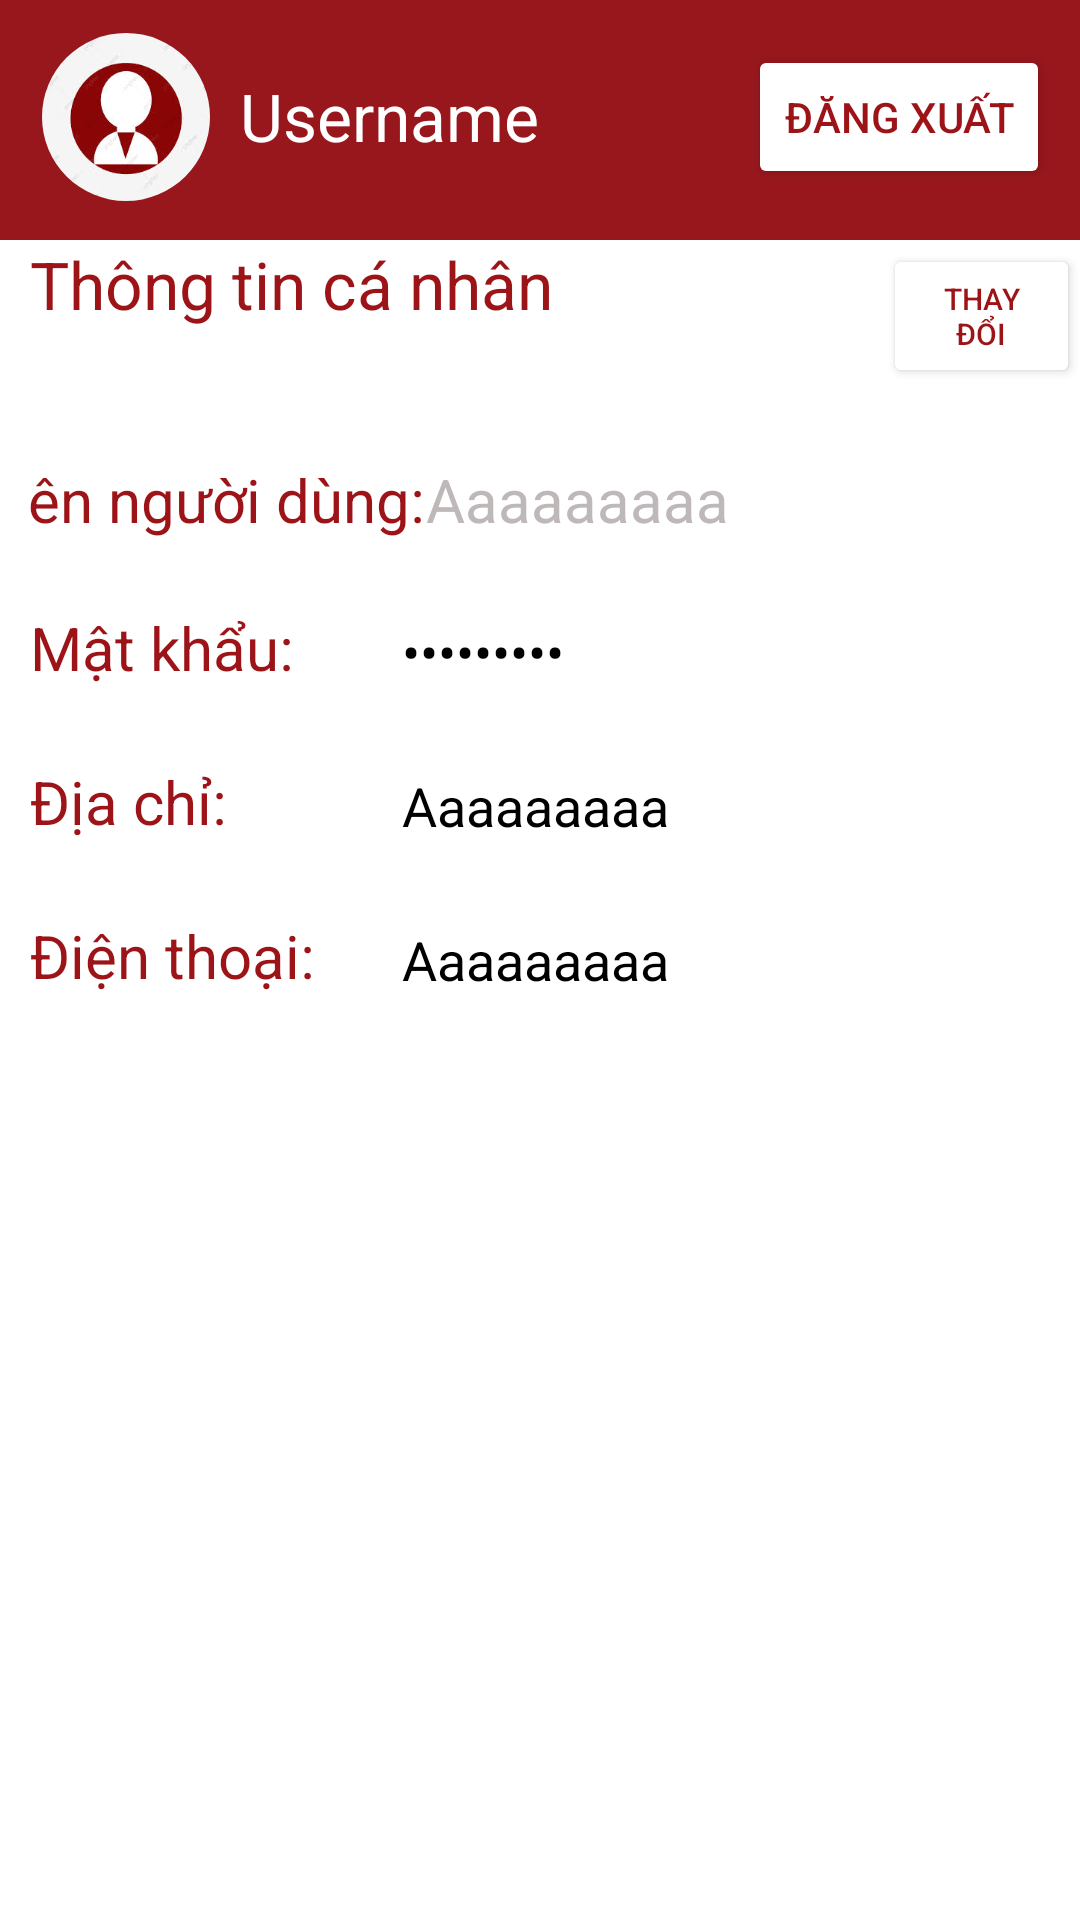

This screen was rendered from an Android layout file. Write that file and the resources it references.
<!-- AndroidManifest.xml: application theme Theme.MaterialComponents.NoActionBar -->
<!-- res/layout/fragment_profile.xml -->
<?xml version="1.0" encoding="utf-8"?>
<FrameLayout xmlns:android="http://schemas.android.com/apk/res/android"
    xmlns:app="http://schemas.android.com/apk/res-auto"
    xmlns:tools="http://schemas.android.com/tools"
    android:layout_width="match_parent"
    android:layout_height="match_parent"
    tools:context=".fragment.ProfileFragment">

    <LinearLayout
        android:layout_width="match_parent"
        android:layout_height="match_parent"
        android:background="@color/white"
        android:orientation="vertical">
        <LinearLayout
            android:layout_width="match_parent"
            android:layout_height="80dp"
            android:background="@color/darker_primary_color">
            <com.google.android.material.imageview.ShapeableImageView
                xmlns:app="http://schemas.android.com/apk/res-auto"
                android:id="@+id/avatar"
                android:layout_width="64dp"
                android:layout_height="64dp"
                android:padding="4dp"
                android:src="@drawable/default_avatar"
                android:layout_marginTop="7dp"
                android:layout_marginLeft="10dp"
                app:shapeAppearance="@style/ShapeAppearanceOverlay.Avatar"/>
            <TextView
                android:id="@+id/tvUsername"
                android:layout_width="wrap_content"
                android:layout_height="wrap_content"
                android:text="Username"
                android:textColor="@color/white"
                android:textSize="22sp"
                android:layout_marginTop="18dp"
                android:layout_marginLeft="6dp"/>
            <Space
                android:layout_width="wrap_content"
                android:layout_height="wrap_content"
                android:layout_weight="1"/>
            <Button
                android:id="@+id/btnLogout"
                android:layout_width="wrap_content"
                android:layout_height="wrap_content"
                android:text="Đăng xuất"
                android:layout_marginRight="10dp"
                android:layout_marginTop="15dp"
                android:backgroundTint="@color/white"
                android:textColor="@color/text_primary_color"></Button>
        </LinearLayout>
        <LinearLayout
            android:layout_width="match_parent"
            android:layout_height="wrap_content">
            <TextView
                android:layout_width="wrap_content"
                android:layout_height="wrap_content"
                android:text="Thông tin cá nhân"
                android:textColor="@color/text_primary_color"
                android:textSize="22sp"
                android:layout_marginLeft="10dp"/>
            <Button
                android:id="@+id/btnChangeProfile"
                android:layout_width="wrap_content"
                android:layout_height="wrap_content"
                android:text="Thay đổi"
                android:backgroundTint="@color/white"
                android:textColor="@color/text_primary_color"
                android:textSize="10sp"
                android:layout_marginLeft="110dp"></Button>
        </LinearLayout>
        <LinearLayout
            android:layout_width="match_parent"
            android:layout_height="wrap_content"
            android:orientation="vertical"
            android:layout_marginTop="20dp">
            <androidx.constraintlayout.widget.ConstraintLayout
                android:layout_width="match_parent"
                android:layout_height="wrap_content"
                android:layout_marginLeft="10dp"
                android:layout_marginRight="10dp"
                android:weightSum="1"
                android:layout_marginTop="5dp"
                android:layout_marginBottom="10dp">

                <TextView
                    android:id="@+id/textView"
                    android:layout_width="wrap_content"
                    android:layout_height="wrap_content"
                    android:layout_weight="0.5"
                    android:text="Tên người dùng:"
                    android:textColor="@color/text_primary_color"
                    android:textSize="20sp"
                    app:layout_constraintBottom_toBottomOf="parent"
                    app:layout_constraintEnd_toStartOf="@+id/tvUsernameProfile"
                    app:layout_constraintHorizontal_chainStyle="spread_inside"
                    app:layout_constraintStart_toStartOf="parent"
                    app:layout_constraintTop_toTopOf="parent" />

                <TextView
                    android:id="@+id/tvUsernameProfile"
                    android:layout_width="220dp"
                    android:layout_height="wrap_content"
                    android:layout_weight="0.5"
                    android:text="Aaaaaaaaa"
                    android:textColor="@color/disabled"
                    android:textSize="20sp"
                    app:layout_constraintBottom_toBottomOf="parent"
                    app:layout_constraintEnd_toEndOf="parent"
                    app:layout_constraintTop_toTopOf="parent"
                    app:layout_constraintStart_toEndOf="@+id/textView"/>
            </androidx.constraintlayout.widget.ConstraintLayout>
            <androidx.constraintlayout.widget.ConstraintLayout
                android:layout_width="match_parent"
                android:layout_height="wrap_content"
                android:layout_marginLeft="10dp"
                android:layout_marginRight="10dp"
                android:weightSum="1"
                android:layout_marginTop="5dp"
                android:layout_marginBottom="5dp">

                <TextView
                    android:id="@+id/textView1"
                    android:layout_width="wrap_content"
                    android:layout_height="wrap_content"
                    android:layout_weight="0.5"
                    android:text="Mật khẩu:"
                    android:textColor="@color/text_primary_color"
                    android:textSize="20sp"
                    app:layout_constraintBottom_toBottomOf="parent"
                    app:layout_constraintEnd_toStartOf="@+id/etPasswordProfile"
                    app:layout_constraintHorizontal_chainStyle="spread_inside"
                    app:layout_constraintStart_toStartOf="parent"
                    app:layout_constraintTop_toTopOf="parent" />

                <EditText
                    android:id="@+id/etPasswordProfile"
                    android:layout_width="220dp"
                    android:layout_height="wrap_content"
                    android:layout_weight="0.5"
                    android:inputType="textPassword"
                    android:text="Aaaaaaaaa"
                    android:textColor="@color/black"
                    android:textSize="18sp"
                    android:focusableInTouchMode="false"
                    app:layout_constraintBottom_toBottomOf="parent"
                    app:layout_constraintEnd_toEndOf="parent"
                    app:layout_constraintTop_toTopOf="parent"
                    app:layout_constraintStart_toEndOf="@+id/textView1"/>
            </androidx.constraintlayout.widget.ConstraintLayout>
            <androidx.constraintlayout.widget.ConstraintLayout
                android:layout_width="match_parent"
                android:layout_height="wrap_content"
                android:layout_marginLeft="10dp"
                android:layout_marginRight="10dp"
                android:weightSum="1"
                android:layout_marginTop="5dp"
                android:layout_marginBottom="5dp">

                <TextView
                    android:id="@+id/textView2"
                    android:layout_width="wrap_content"
                    android:layout_height="wrap_content"
                    android:layout_weight="0.5"
                    android:text="Địa chỉ:"
                    android:textColor="@color/text_primary_color"
                    android:textSize="20sp"
                    app:layout_constraintBottom_toBottomOf="parent"
                    app:layout_constraintEnd_toStartOf="@+id/etAddressProfile"
                    app:layout_constraintHorizontal_chainStyle="spread_inside"
                    app:layout_constraintStart_toStartOf="parent"
                    app:layout_constraintTop_toTopOf="parent" />

                <EditText
                    android:id="@+id/etAddressProfile"
                    android:layout_width="220dp"
                    android:layout_height="wrap_content"
                    android:layout_weight="0.5"
                    android:text="Aaaaaaaaa"
                    android:textColor="@color/black"
                    android:textSize="18sp"
                    android:focusableInTouchMode="false"
                    app:layout_constraintBottom_toBottomOf="parent"
                    app:layout_constraintEnd_toEndOf="parent"
                    app:layout_constraintTop_toTopOf="parent"
                    app:layout_constraintStart_toEndOf="@+id/textView2"/>
            </androidx.constraintlayout.widget.ConstraintLayout>
            <androidx.constraintlayout.widget.ConstraintLayout
                android:layout_width="match_parent"
                android:layout_height="wrap_content"
                android:layout_marginLeft="10dp"
                android:layout_marginRight="10dp"
                android:weightSum="1"
                android:layout_marginTop="5dp"
                android:layout_marginBottom="5dp">

                <TextView
                    android:id="@+id/textView3"
                    android:layout_width="wrap_content"
                    android:layout_height="wrap_content"
                    android:layout_weight="0.5"
                    android:text="Điện thoại:"
                    android:textColor="@color/text_primary_color"
                    android:textSize="20sp"
                    app:layout_constraintBottom_toBottomOf="parent"
                    app:layout_constraintEnd_toStartOf="@+id/etPhoneProfile"
                    app:layout_constraintHorizontal_chainStyle="spread_inside"
                    app:layout_constraintStart_toStartOf="parent"
                    app:layout_constraintTop_toTopOf="parent" />

                <EditText
                    android:id="@+id/etPhoneProfile"
                    android:layout_width="220dp"
                    android:layout_height="wrap_content"
                    android:layout_weight="0.5"
                    android:text="Aaaaaaaaa"
                    android:textColor="@color/black"
                    android:textSize="18sp"
                    android:focusableInTouchMode="false"
                    app:layout_constraintBottom_toBottomOf="parent"
                    app:layout_constraintEnd_toEndOf="parent"
                    app:layout_constraintTop_toTopOf="parent"
                    app:layout_constraintStart_toEndOf="@+id/textView3"/>
            </androidx.constraintlayout.widget.ConstraintLayout>



        </LinearLayout>

    </LinearLayout>

</FrameLayout>
<!-- resources referenced by this layout -->
<resources>
  <color name="black">#FF000000</color>
  <color name="darker_primary_color">#97171D</color>
  <color name="disabled">#BFB8B8</color>
  <color name="text_primary_color">#9C1318</color>
  <color name="white">#FFFFFFFF</color>
  <!-- drawable default_avatar: png bitmap (drawable-v24, 5936 bytes) -->
  <style name="ShapeAppearanceOverlay.Avatar" parent="ShapeAppearance.MaterialComponents.SmallComponent">
          <item name="cornerFamily">rounded</item>
          <item name="cornerSize">50%</item>
      </style>
</resources>
